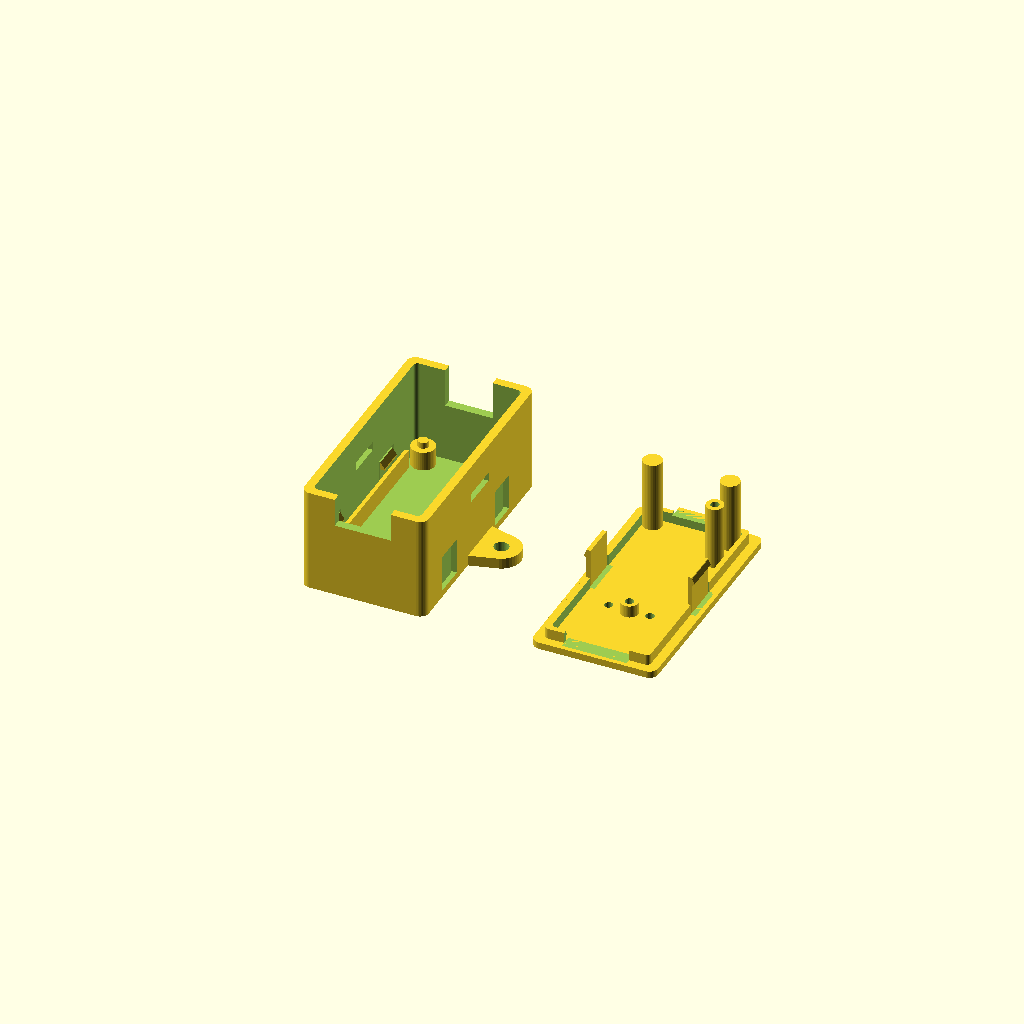
Cell 1 — every parameter at its default value.
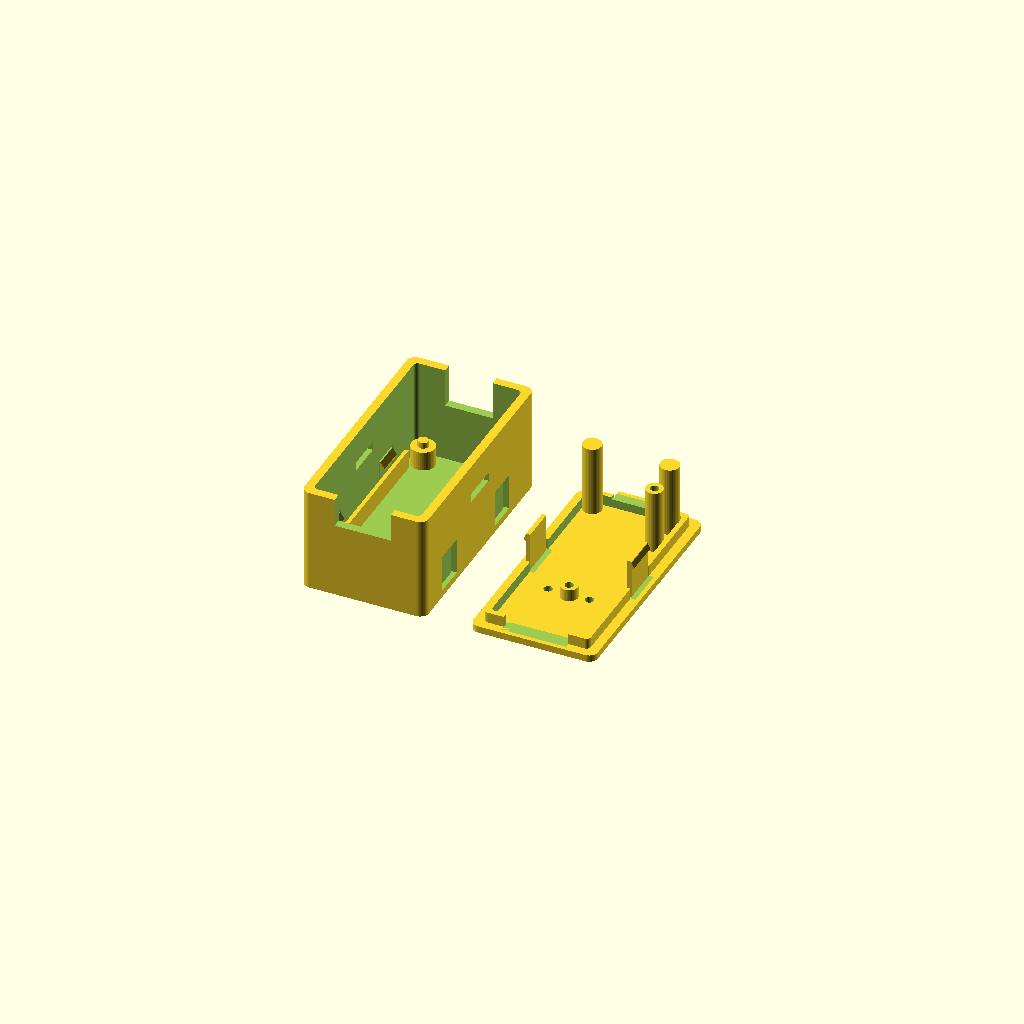
Cell 2: ears = false (everything else at default).
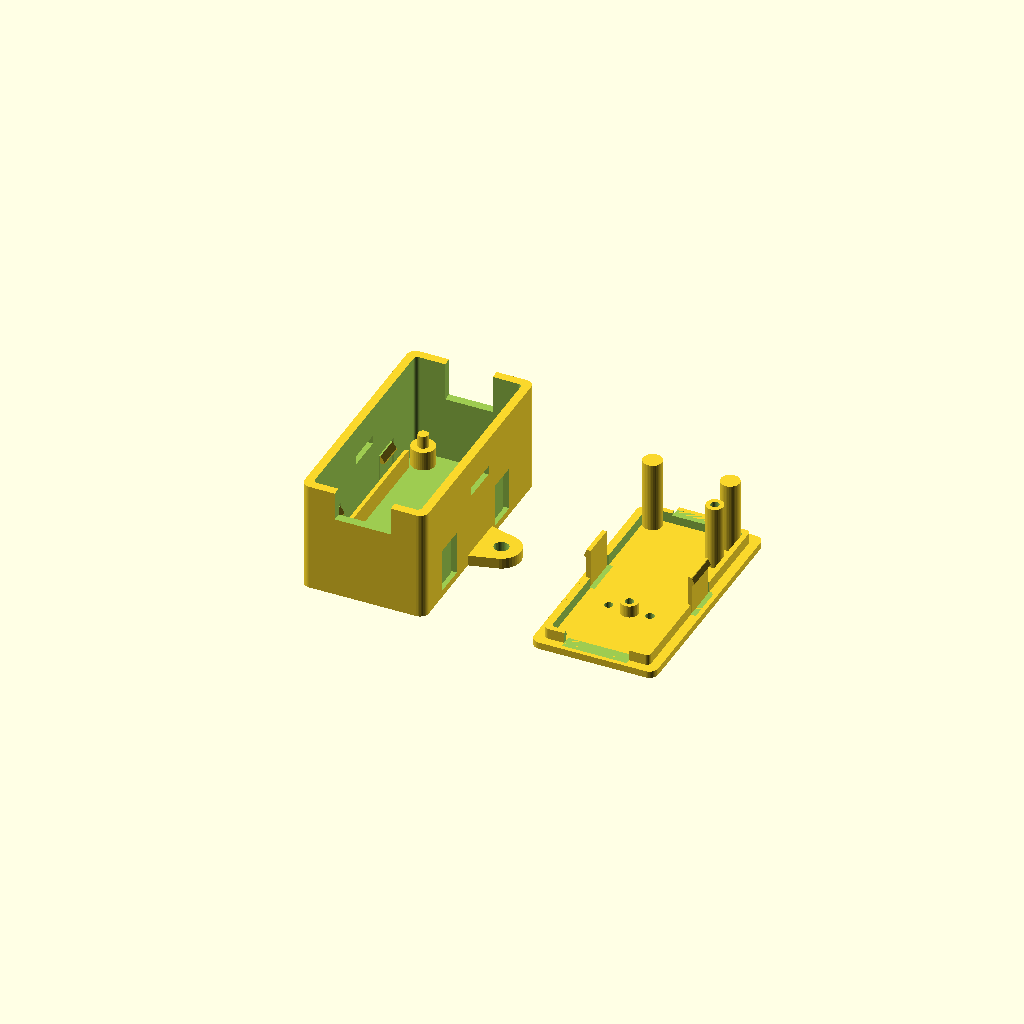
Cell 3: the same model with pcb_t = 3.2.
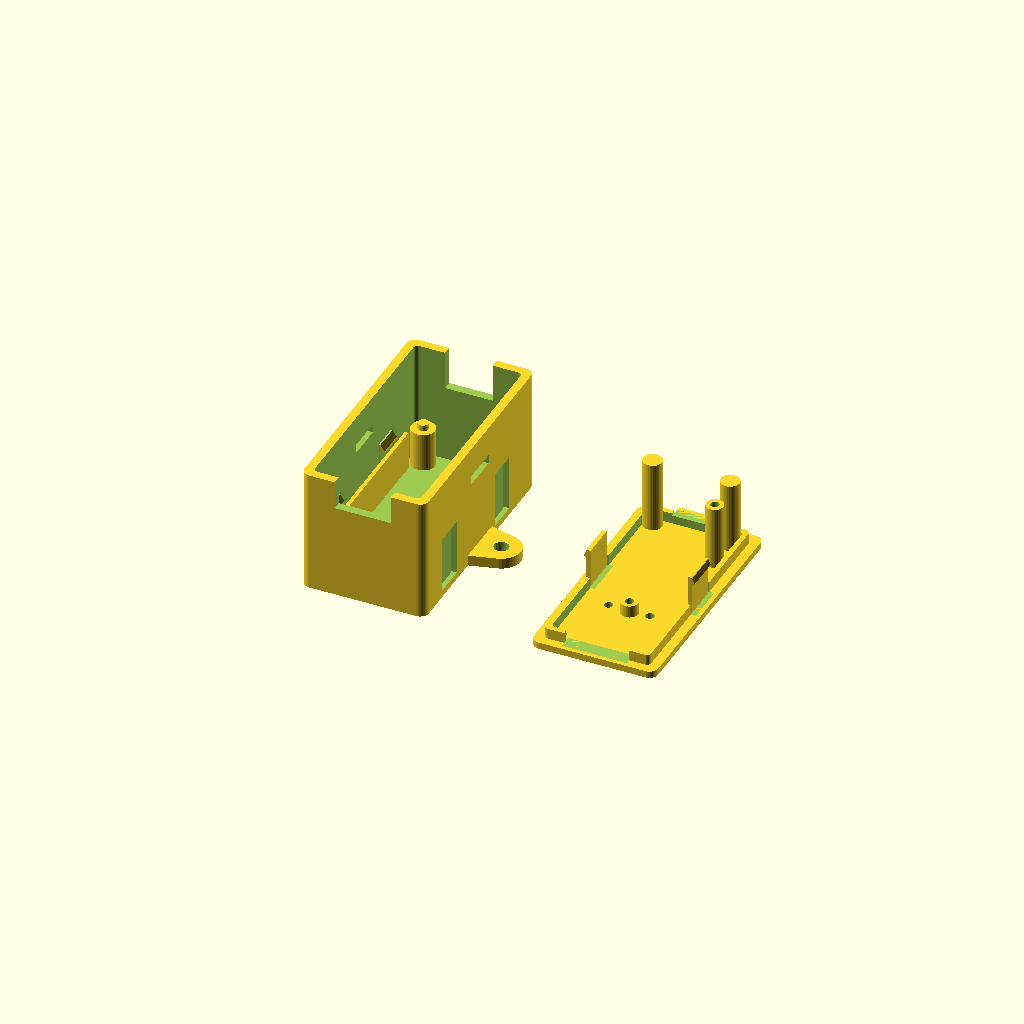
Cell 4: standoff_h = 9 (everything else at default).
One fixed orthographic camera (rotation 55°, 0°, 25°; colour scheme Cornfield) for every cell.
The OpenSCAD source (spark-fan-controller/hardware/enclosure/carrier_case.scad):
// Spark Fan Carrier enclosure, v2 (FDM, no supports needed). v1 is carrier_case_v1.scad.
//
// v1 failures fixed here:
//   - Mirrored text: v1 flipped the lid for printing with mirror([0,0,1]), a reflection, so the
//     printed lid was the mirror image of the design (backwards text, 12 V light pipe moved to
//     the wrong side). The lid is now ROTATED for printing.
//   - Board did not snap in: v1 had loose locating pegs only. Four flex hooks cut into the
//     side walls now snap over the board's long edges (both edges are clear of parts).
//   - Nothing held the lid: two latch tabs on the lid snap into windows in the side walls.
//     To open, press each latch bump in through its window and lift.
//
// Coordinates follow the KiCad board: x across (0..24), y along (0 = USB end .. 50 = fan end),
// z up from the case floor's underside. MEASURE values come from datasheets/drawings.
//
// Light pipes: pipes = "bivar" takes Bivar PLPC2 press-fit pipes from the top of the lid
// (PLPC2-3MM over the Zero's RGB LED, PLPC2-500 over the 12 V LED); pipes = "filament" takes
// clear 1.75 mm filament instead.

part = "print";          // "print" (base + lid), "base", "lid", "assembled", "section"
section_y = 10;          // section: cut plane (10 = a board hook, 25 = the lid latches)

/* [Board] */
pcb = [24, 50];
pcb_t = 1.6;
hole_xy = [[3, 47], [21, 47]];      // M2.5 mounting holes H1, H2
standoff_h = 4.5;                   // board underside above floor; sets the hook length
fix = "snap";                       // "snap" (wall hooks) or "screw" (M2.5 self-tap pilots)
peg_d = 2.4;                        // locating pegs in H1/H2 (holes are 2.7 mm)
lid_posts = true;                   // lid posts press the fan end of the board down

/* [Board hooks] */
hook_y = [10, 36];                  // along both long edges; edges are clear of parts here
hook_w = 6;                         // beam width (y)
hook_t = 0.9;                       // beam thickness (flex direction)
hook_slot = 0.6;                    // cut around the beam
hook_nose = 0.6;                    // overlap onto the board's top face
hook_gap = 0.1;                     // nose underside above the board top
ledge_w = 0.9;                      // edge support ledge under the board, 0.5 mm off the wall

/* [Lid latches] */
latch_y = 25;
latch_w = 8;
latch_t = 1.0;
latch_len = 9;                      // tab length below the lid plate
latch_bump = 0.6;                   // 45 deg lock face, 1.2 mm ramp
latch_slot = 0.6;

/* [RP2040-Zero stack] */
socket_h = 8.5;                     // female header body height          MEASURE
spacer_h = 2.5;                     // male header plastic spacer         MEASURE
zero_t = 1.0;
usb_c = [12.0, 9.0, 3.3];           // board x of USB-C centre, receptacle width, height MEASURE
usb_open = [13.0, 7.5];             // opening in the end wall for an overmolded plug
rgb_xy = [11.8, 15.8];              // Zero's WS2812 LED (board coords)   MEASURE
rgb_h = 0.9;
buttons_xy = [[7.3, 16.3], [16.9, 16.3]];   // BOOT, RESET                MEASURE
button_hole = 2.0;

/* [Carrier LED] */
led_xy = [3.2, 39.8];               // D2 12 V indicator
led_h = 0.8;

/* [Case] */
wall = 2.0;
floor_t = 1.6;
lid_t = 1.6;
gap = 0.4;                          // board-to-wall clearance
head = 1.2;                         // headroom above the USB-C receptacle
lip_h = 2.5;                        // lid lip depth
lip_t = 1.2;
fit = 0.15;                         // lid lip clearance
pipes = "bivar";                    // "bivar" (PLPC2) or "filament"
pipe_bore = pipes == "bivar" ? 2.0 : 1.85;
pipe_od = 4.0;
pipe_gap = 0.8;                     // pipe end above the LED
fan_slot = [11, 9];                 // fan cable slot in the fan-end wall: width, height
ears = true;
ear_hole = 3.4;
$fn = 40;

// Derived heights
board_z = floor_t + standoff_h;
board_top = board_z + pcb_t;
zero_top = board_top + socket_h + spacer_h + zero_t;
inner_top = zero_top + usb_c[2] + head;            // underside of the lid plate
in_x0 = -gap; in_x1 = pcb[0] + gap;
in_y0 = -gap; in_y1 = pcb[1] + gap;
out = [in_x1 - in_x0 + 2 * wall, in_y1 - in_y0 + 2 * wall];
hook_ramp = 1.4;
beam_top = board_top + hook_gap + 0.4 + hook_ramp;
latch_z = inner_top - latch_len;                    // latch tab tip
// window top: just above the highest point of the bump that reaches into the wall
win_top = latch_z + 0.3 + 1.2 + latch_bump - fit + 0.1;

echo(str("outer size ", out[0], " x ", out[1], " x ", inner_top + lid_t, " mm"));
echo(str("hook beam ", beam_top - floor_t, " mm, strain ~",
         round(1500 * hook_t * hook_nose / pow(beam_top - floor_t, 2)) / 10, " %; latch strain ~",
         round(1500 * latch_t * latch_bump / (latch_len * latch_len)) / 10, " %"));

module rounded_box(size, h, r = 2) {
    linear_extrude(h) offset(r) offset(-r) square(size);
}

module outer_shape(h) {
    translate([in_x0 - wall, in_y0 - wall, 0]) rounded_box(out, h);
}

module inner_shape(h, shrink = 0) {
    translate([in_x0 + shrink, in_y0 + shrink, 0])
        rounded_box([in_x1 - in_x0 - 2 * shrink, in_y1 - in_y0 - 2 * shrink], h, 1);
}

// Everything per long side is built for the x = 0 (left) wall and mirrored about the board
// centre line for the right wall.
module both_sides() {
    children();
    translate([pcb[0], 0, 0]) mirror([1, 0, 0]) children();
}

// Window cut around one board hook (left wall). The beam is what the cuts leave standing.
module hook_cut(y) {
    x_out = in_x0 - wall - 1;
    y0 = y - hook_w / 2 - hook_slot;
    // behind the beam (lets it flex outward) and the slots either side
    translate([x_out, y0, floor_t]) cube([in_x0 - hook_t - x_out, hook_w + 2 * hook_slot, beam_top + hook_slot - floor_t]);
    for (s = [y0, y + hook_w / 2])
        translate([x_out, s, floor_t]) cube([in_x0 + 0.01 - x_out, hook_slot, beam_top + hook_slot - floor_t]);
    // clearance above the beam (the wall above bridges it)
    translate([x_out, y0, beam_top]) cube([in_x0 + 0.01 - x_out, hook_w + 2 * hook_slot, hook_slot]);
}

// Hook nose on the beam's inner face: flat underside over the board, ramp on top.
module hook_nose(y) {
    z0 = board_top + hook_gap;
    translate([0, y + hook_w / 2, 0]) rotate([90, 0, 0]) linear_extrude(hook_w)
        polygon([[in_x0 - 0.01, z0], [hook_nose, z0], [hook_nose, z0 + 0.4],
                 [in_x0 - 0.01, beam_top]]);
}

// Window in the left wall for the lid latch bump.
module latch_window() {
    translate([in_x0 - wall - 1, latch_y - latch_w / 2 - 0.3, latch_z])
        cube([wall + 1.01, latch_w + 0.6, win_top - latch_z]);
}

module base() {
    difference() {
        union() {
            difference() {
                outer_shape(inner_top);
                translate([0, 0, floor_t]) inner_shape(inner_top);
            }
            // standoffs + locating pegs at H1/H2
            for (p = hole_xy) translate([p[0], p[1], 0]) cylinder(d = 5.5, h = board_z);
            if (fix == "snap") for (p = hole_xy)
                translate([p[0], p[1], 0]) cylinder(d = peg_d, h = board_top - 0.2);
            // edge ledges under both long edges, clear of the hook beams
            both_sides() translate([in_x0 + 0.5, 1, 0]) cube([ledge_w, 43, board_z]);
            if (fix == "snap") both_sides() for (y = hook_y) hook_nose(y);
            if (ears) for (s = [0, 1])
                translate([pcb[0] / 2, pcb[1] / 2, 0]) mirror([s, 0, 0]) ear();
        }
        if (fix == "snap") both_sides() for (y = hook_y) hook_cut(y);
        both_sides() latch_window();
        if (fix == "screw")
            for (p = hole_xy) translate([p[0], p[1], 1.2]) cylinder(d = 2.2, h = board_z);   // self-tap M2.5
        // USB-C opening, centred on the receptacle
        translate([usb_c[0] - usb_open[0] / 2, in_y0 - wall - 1, zero_top + usb_c[2] / 2 - usb_open[1] / 2])
            cube([usb_open[0], wall + 2, usb_open[1]]);
        // fan cable slot, open to the top so the plug can be fitted with the board in place
        translate([pcb[0] / 2 - fan_slot[0] / 2, in_y1 - 1, inner_top - fan_slot[1]])
            cube([fan_slot[0], wall + 2, fan_slot[1] + 1]);
    }
}

// Latch tab hanging from the lid plate on the left side, bump pointing out (-x).
module latch_tab() {
    xo = in_x0 + fit;                   // tab outer face
    translate([0, latch_y + latch_w / 2, 0]) rotate([90, 0, 0]) linear_extrude(latch_w)
        polygon([
            [xo, inner_top + 0.01], [xo, latch_z + 0.3 + 1.2 + latch_bump],
            [xo - latch_bump, latch_z + 0.3 + 1.2],          // 45 deg lock face above
            [xo, latch_z + 0.3],                               // ramp below
            [xo, latch_z], [xo + latch_t, latch_z], [xo + latch_t, inner_top + 0.01]
        ]);
}

module lid() {
    // modelled in place (plate on top of the walls); "print" rotates it, never mirrors it
    difference() {
        union() {
            translate([0, 0, inner_top]) outer_shape(lid_t);
            translate([0, 0, inner_top - lip_h]) difference() {
                inner_shape(lip_h, fit);
                translate([0, 0, -1]) inner_shape(lip_h + 2, fit + lip_t);
            }
            // fill the fan slot's top so the lid closes it to the cable size
            translate([pcb[0] / 2 - fan_slot[0] / 2 + fit, in_y1 - fit, inner_top - 2])
                cube([fan_slot[0] - 2 * fit, wall + fit, 2]);
            // light pipe guides
            pipe(led_xy, board_top + led_h + pipe_gap);
            pipe(rgb_xy, zero_top + rgb_h + pipe_gap);
            // posts that press the fan end of the board onto the standoffs
            if (lid_posts) for (p = hole_xy) translate([p[0], p[1], board_top])
                cylinder(d = 4.4, h = inner_top - board_top);
        }
        // free the latch tabs from the lip
        both_sides() translate([in_x0 - 1, latch_y - latch_w / 2 - latch_slot, inner_top - lip_h - 1])
            cube([fit + lip_t + 2, latch_w + 2 * latch_slot, lip_h + 1]);
        for (p = [led_xy, rgb_xy]) translate([p[0], p[1], 0]) cylinder(d = pipe_bore, h = 100);
        // Bivar's recommended hole: 2.0 mm through, 60 deg countersink 0.2 mm deep at the top
        if (pipes == "bivar") for (p = [led_xy, rgb_xy])
            translate([p[0], p[1], inner_top + lid_t - 0.2]) cylinder(d1 = 2.0, d2 = 2.0 + 2 * 0.2 * tan(30) * 2, h = 0.21);
        for (p = buttons_xy) translate([p[0], p[1], inner_top - 1]) cylinder(d = button_hole, h = lid_t + 2);
        // the lip must clear the USB opening and fan slot walls
        translate([usb_c[0] - usb_open[0] / 2 - 1, in_y0 - 1, inner_top - lip_h - 1]) cube([usb_open[0] + 2, lip_t + 2, lip_h + 1]);
        translate([pcb[0] / 2 - fan_slot[0] / 2, in_y1 - lip_t - 1, inner_top - lip_h - 1]) cube([fan_slot[0], lip_t + 2, lip_h - 1]);
        // labels, engraved in the top face
        translate([pcb[0] / 2, 30, inner_top + lid_t - 0.4]) linear_extrude(1)
            text("SPARK FAN", size = 3.2, halign = "center", valign = "center", font = "Liberation Sans:style=Bold");
        translate([led_xy[0] + 3.2, led_xy[1], inner_top + lid_t - 0.4]) linear_extrude(1)
            text("12V", size = 2.4, valign = "center");
    }
    both_sides() latch_tab();
}

// Mounting ear on the -x side, positioned relative to the board centre.
module ear() {
    edge = in_x0 - wall - pcb[0] / 2;
    difference() {
        hull() {
            translate([edge, -6, 0]) cube([1, 12, 2.5]);
            translate([edge - 5, 0, 0]) cylinder(d = 9, h = 2.5);
        }
        translate([edge - 5, 0, -1]) cylinder(d = ear_hole, h = 5);
    }
}

module pipe(xy, bottom_z) {
    translate([xy[0], xy[1], bottom_z]) cylinder(d = pipe_od, h = inner_top - bottom_z + 0.01);
}

module ghost() {
    translate([0, 0, board_z]) cube([pcb[0], pcb[1], pcb_t]);                    // carrier
    for (x = [3, 18.6]) translate([x + 0.1, 0.3, board_top]) cube([2.3, 23, socket_h]); // sockets
    translate([3, 0, zero_top - zero_t]) cube([18, 23.5, zero_t]);                  // Zero
    translate([usb_c[0] - usb_c[1] / 2, 0, zero_top]) cube([usb_c[1], 7.4, usb_c[2]]);
    translate([rgb_xy[0] - 1, rgb_xy[1] - 1, zero_top]) cube([2, 2, rgb_h]);
    translate([2.4, 39.4, board_top]) cube([1.6, 0.8, led_h]);                     // D2
    translate([6.4, 42.3, board_top]) cube([11.2, 6, 11]);                          // fan header + plug
}

// The lid as printed: rotated 180 deg about y (plate on the bed), never mirrored.
module lid_printed() {
    translate([in_x1 + wall, 0, inner_top + lid_t]) rotate([0, 180, 0]) lid();
}

if (part == "base") base();
else if (part == "lid") lid_printed();
else if (part == "assembled") { base(); color("SteelBlue", 0.9) lid(); %ghost(); }
else if (part == "section") intersection() {
    union() { base(); color("SteelBlue") lid(); color("Green") ghost(); }
    translate([-20, section_y, -1]) cube([70, 80, 60]);
}
else {
    base();
    translate([out[0] + (ears ? 22 : 8), 0, 0]) lid_printed();
}
Customizer parameters (derived from the source; name, type, default, range or options):
part: string, default "print"
section_y: number, default 10
pcb: vector, default [24, 50]
pcb_t: number, default 1.6
standoff_h: number, default 4.5
fix: string, default "snap"
peg_d: number, default 2.4
lid_posts: bool, default true
hook_y: vector, default [10, 36]
hook_w: number, default 6
hook_t: number, default 0.9
hook_slot: number, default 0.6
hook_nose: number, default 0.6
hook_gap: number, default 0.1
ledge_w: number, default 0.9
latch_y: number, default 25
latch_w: number, default 8
latch_t: number, default 1
latch_len: number, default 9
latch_bump: number, default 0.6
latch_slot: number, default 0.6
socket_h: number, default 8.5
spacer_h: number, default 2.5
zero_t: number, default 1
usb_c: vector, default [12, 9, 3.3]
usb_open: vector, default [13, 7.5]
rgb_xy: vector, default [11.8, 15.8]
rgb_h: number, default 0.9
button_hole: number, default 2
led_xy: vector, default [3.2, 39.8]
led_h: number, default 0.8
wall: number, default 2
floor_t: number, default 1.6
lid_t: number, default 1.6
gap: number, default 0.4
head: number, default 1.2
lip_h: number, default 2.5
lip_t: number, default 1.2
fit: number, default 0.15
pipes: string, default "bivar"
pipe_od: number, default 4
pipe_gap: number, default 0.8
fan_slot: vector, default [11, 9]
ears: bool, default true
ear_hole: number, default 3.4
hook_ramp: number, default 1.4
